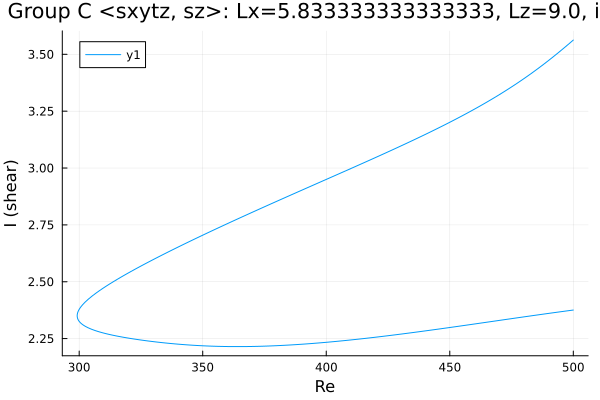

The table this chart was drawn from, first rows:
Re, shear
500.0, 3.563
499.2, 3.555
497.8, 3.542
496.4, 3.529
494.9, 3.516
493.5, 3.504
492.1, 3.491
490.7, 3.479
489.3, 3.467
487.9, 3.455
486.5, 3.444
485, 3.432
483.6, 3.421
482.2, 3.41
480.8, 3.399
479.4, 3.388
478, 3.378
476.6, 3.368
475.1, 3.358
473.7, 3.348
472.3, 3.338
470.9, 3.328
469.5, 3.319
468.1, 3.31
466.7, 3.3
465.2, 3.291
463.8, 3.283
462.4, 3.274
461, 3.265
459.6, 3.257
458.2, 3.248
456.8, 3.24
455.3, 3.232
453.9, 3.223
452.5, 3.215
451.1, 3.207
449.7, 3.199
448.3, 3.192
446.9, 3.184
445.4, 3.176
444, 3.169
442.6, 3.161
441.2, 3.154
439.8, 3.146
438.4, 3.139
437, 3.131
435.5, 3.124
434.1, 3.117
432.7, 3.11
431.3, 3.103
429.9, 3.095
428.5, 3.088
427.1, 3.081
425.6, 3.074
424.2, 3.067
422.8, 3.06
421.4, 3.053
420, 3.046
418.6, 3.039
417.2, 3.033
... 290 more rows
